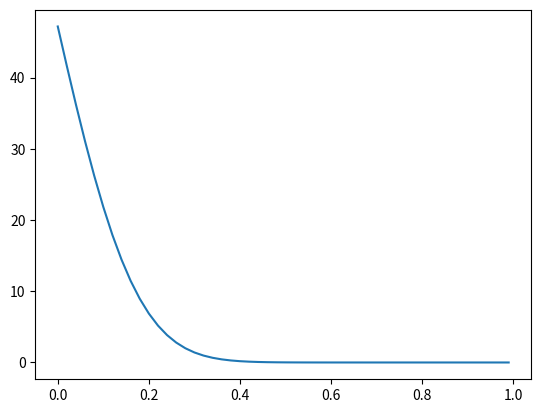

This figure's Python source:
import numpy as np
from scipy.sparse import spdiags, identity
from scipy.sparse.linalg import spsolve, isolve
from matplotlib import pyplot as plt

# Time
dt = 50 # [s]
Tend = 10000 # [s]

# Grid
Tstart = np.zeros(100)
T = Tstart.copy()
dx = 0.01 # [m]
x = np.arange(0, len(Tstart)*dx, dx)

# Parameters
kappa = 1E-6 # Thermal diffusivity [m**2 / s]

# Boundary conditions -- Dirichlet
bcl = np.array([50]) # Jumps up to 50 degrees at t=0
bcr = np.array([0])  # Stays at 0.

# Put boundary conditions into the RHS "a" array
a = np.hstack(( bcl, np.zeros(len(T)-2), bcr ))

# Build tridiagonal matrix
left =   np.ones(len(T)) # If these weren't all the same value, would have
                         # to use np.roll() to arrange in proper order due
                         # to values being outside of matrix
center = -2 * np.ones(len(T))
right =   np.ones(len(T))

diagonals = (kappa * dt / dx**2) * np.vstack((left, center, right))
offsets = np.array([-1, 0, 1])

# Build it as a sparse matrix to save on memory
# Very important if you are building a big system!
A = spdiags(diagonals, offsets, len(T), len(T), format='csr')
AI = A + identity(A.shape[0])

# Solve as a forward difference
for i in range(int(np.floor(Tend/dt))):
  T = AI*T + (kappa * dt / dx**2)*a

# Plot
plt.plot(x, T); plt.show()
